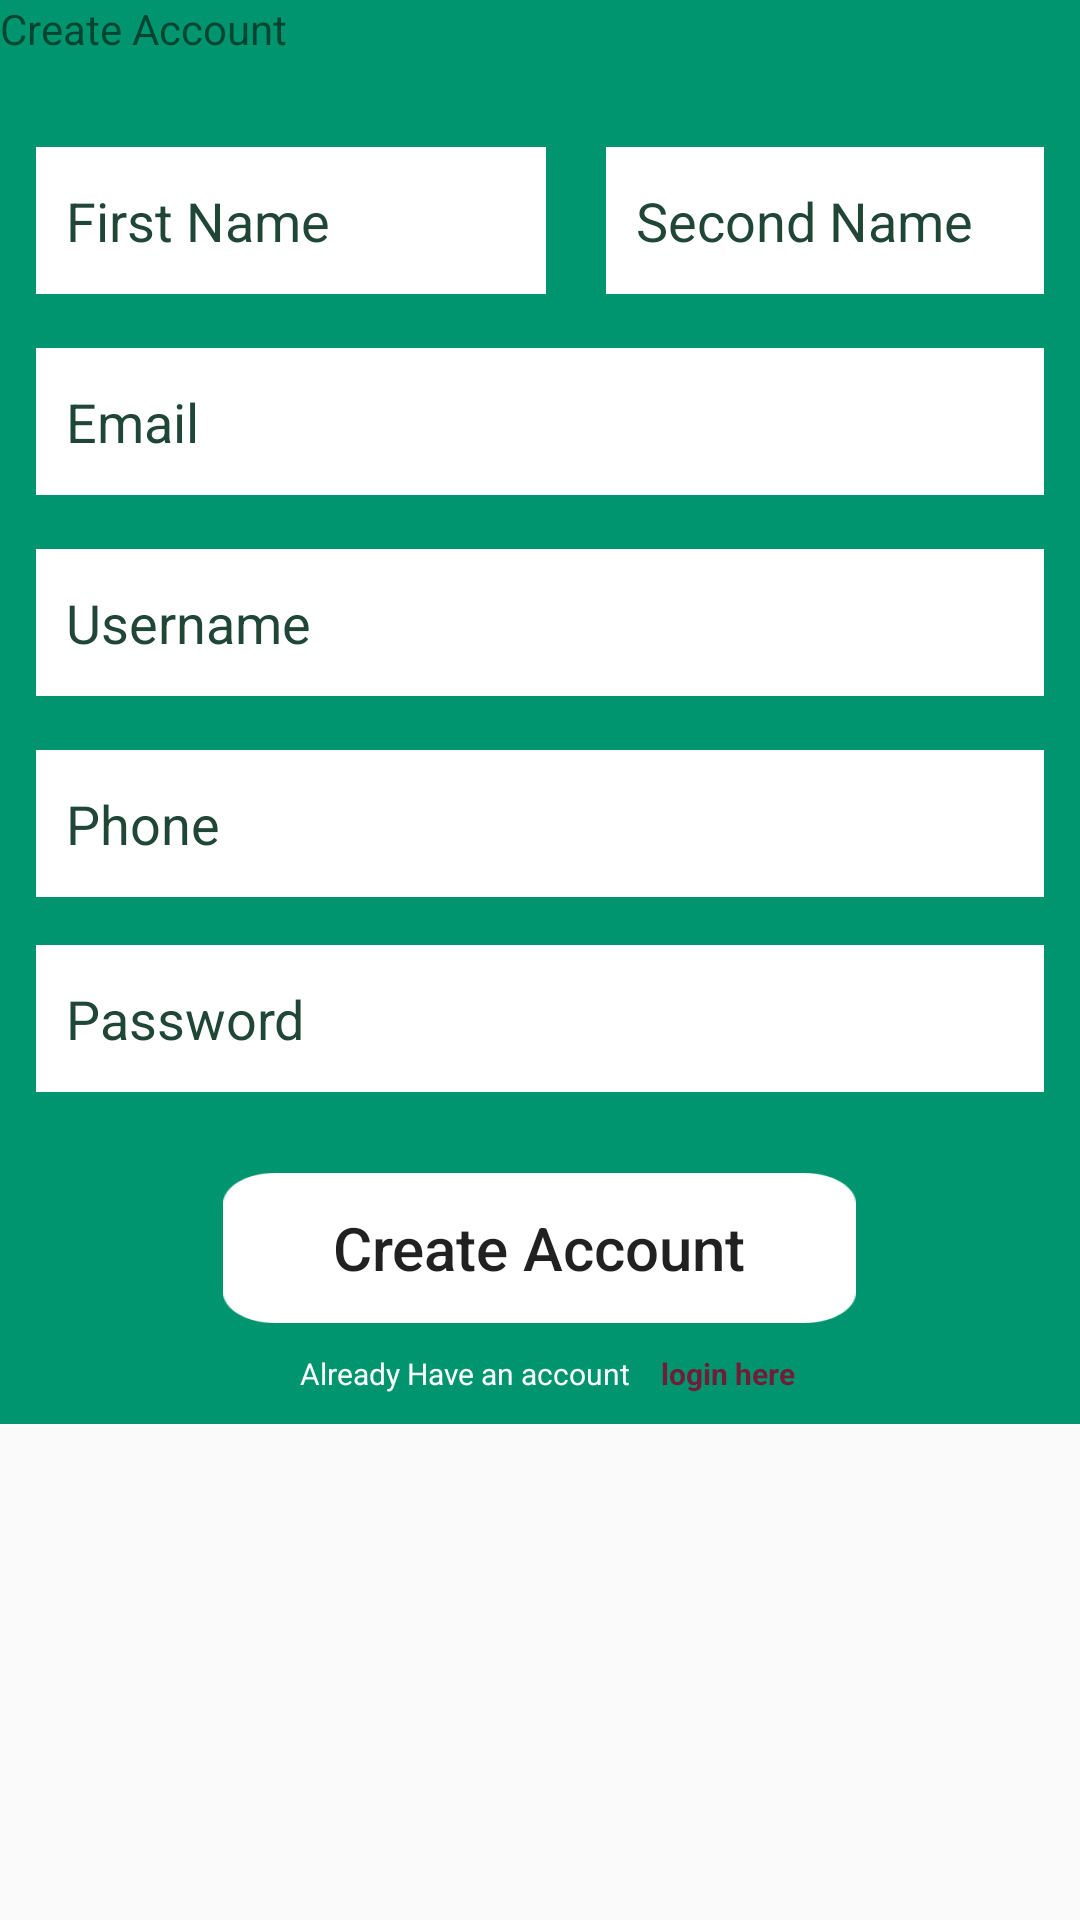

This screen was rendered from an Android layout file. Write that file and the resources it references.
<!-- AndroidManifest.xml: application theme AppTheme -->
<!-- res/layout/activity_create_account.xml -->
<?xml version="1.0" encoding="utf-8"?>

<ScrollView xmlns:android="http://schemas.android.com/apk/res/android"
    xmlns:tools="http://schemas.android.com/tools"
    android:layout_width="match_parent"
    android:layout_height="match_parent"
    android:orientation="vertical">

    <RelativeLayout
        android:layout_height="fill_parent"
        android:layout_width="fill_parent"
        android:background="@color/green"
        tools:context="com.example.erand.loginpage.CreateAccount">

        <TextView
            android:id="@+id/textView"
            style="@style/TextSet"
            android:layout_width="wrap_content"
            android:layout_height="wrap_content"
            android:text="@string/create_account"/>

        <EditText
            android:id="@+id/first_name"
            android:layout_width="170dp"
            android:layout_height="49dp"
            android:layout_alignParentStart="true"
            android:layout_below="@+id/textView"
            android:layout_marginLeft="12dp"
            android:layout_marginTop="30dp"
            android:background="@color/white"
            android:focusable="true"
            android:padding="10dp"
            android:hint="@string/first"
            android:singleLine="true"
            android:textColorHint="@color/dark_green" />

        <EditText
            android:id="@+id/second_name"
            android:layout_width="170dp"
            android:layout_height="49dp"
            android:layout_above="@+id/email"
            android:layout_marginLeft="20dp"
            android:layout_marginRight="12dp"
            android:layout_toEndOf="@+id/first_name"
            android:background="@color/white"
            android:padding="10dp"
            android:hint="@string/second"
            android:singleLine="true"
            android:textColorHint="@color/dark_green" />

        <EditText
            android:id="@+id/email"
            android:layout_width="match_parent"
            android:layout_height="49dp"
            android:layout_below="@+id/first_name"
            android:layout_marginLeft="12dp"
            android:layout_marginRight="12dp"
            android:layout_marginTop="18dp"
            android:background="@color/white"
            android:hint="@string/email"
            android:padding="10dp"
            android:singleLine="true"
            android:textColorHint="@color/dark_green" />

        <EditText
            android:id="@+id/user_create"
            android:layout_width="match_parent"
            android:layout_height="49dp"
            android:layout_alignEnd="@+id/email"
            android:layout_alignStart="@+id/email"
            android:layout_below="@+id/email"
            android:layout_marginTop="18dp"
            android:background="@color/white"
            android:hint="@string/username"
            android:padding="10dp"
            android:singleLine="true"
            android:textColorHint="@color/dark_green" />

        <EditText
            android:id="@+id/phone"
            android:layout_width="match_parent"
            android:layout_height="49dp"
            android:layout_below="@+id/user_create"
            android:layout_marginLeft="12dp"
            android:layout_marginRight="12dp"
            android:layout_marginTop="18dp"
            android:background="@color/white"
            android:hint="@string/phone"
            android:padding="10dp"
            android:inputType="number"
            android:singleLine="true"
            android:textColorHint="@color/dark_green" />

        <EditText
            android:id="@+id/password"
            android:layout_width="match_parent"
            android:layout_height="49dp"
            android:layout_below="@+id/phone"
            android:layout_marginLeft="12dp"
            android:layout_marginRight="12dp"
            android:layout_marginTop="16dp"
            android:background="@color/white"
            android:hint="@string/password"
            android:padding="10dp"
            android:inputType="textPassword"
            android:singleLine="true"
            android:textColorHint="@color/dark_green" />

        <TextView
            android:id="@+id/complete_your_details"
            android:layout_width="match_parent"
            android:layout_height="wrap_content"
            android:layout_below="@id/password"
            android:layout_marginLeft="20dp"
            android:layout_marginTop="5dp"
            android:paddingBottom="10dp"
            android:textColor="@color/pink"
            android:textSize="15dp" />

        <Button
            android:id="@+id/create_btn"
            android:layout_width="211dp"
            android:layout_height="50dp"
            android:layout_below="@+id/password"
            android:layout_centerHorizontal="true"
            android:layout_marginTop="27dp"
            android:background="@mipmap/login"
            android:lineSpacingExtra="2dp"
            android:text="@string/create_account"
            android:textAlignment="center"
            android:textAllCaps="false"
            android:textSize="20dp" />

        <TextView
            android:id="@+id/already_have"
            android:layout_width="wrap_content"
            android:layout_height="wrap_content"
            android:layout_below="@id/create_btn"
            android:layout_marginLeft="100dp"
            android:layout_marginTop="10dp"
            android:text="@string/already_have"
            android:paddingBottom="10dp"
            android:textColor="@color/white"
            android:textSize="10dp" />

        <TextView
            android:id="@+id/login_here"
            android:layout_width="wrap_content"
            android:layout_height="wrap_content"
            android:layout_below="@id/create_btn"
            android:layout_marginLeft="10dp"
            android:layout_marginTop="10dp"
            android:layout_toRightOf="@id/already_have"
            android:text="@string/login_here"
            android:textColor="@color/pink"
            android:paddingBottom="10dp"
            android:textSize="10dp"
            android:textStyle="bold" />

    </RelativeLayout>

</ScrollView>
<!-- resources referenced by this layout -->
<resources>
  <color name="dark_green">#FF204638</color>
  <color name="green">#00956e</color>
  <color name="pink">#FF711C39</color>
  <color name="white">#FFFFFF</color>
  <!-- mipmap login: png bitmap (mipmap-xhdpi, 1584 bytes) -->
  <string name="already_have">Already Have an account</string>
  <string name="create_account">Create Account</string>
  <string name="email">Email</string>
  <string name="first">First Name</string>
  <string name="login_here">login here</string>
  <string name="password">Password</string>
  <string name="phone">Phone</string>
  <string name="second">Second Name</string>
  <string name="username">Username</string>
  <style name="TextSet">
          <item name="android:layout_centerHorizontal">true</item>
          <item name="android:layout_marginTop">10dp</item>
          <item name="android:lineSpacingExtra">2dp</item>
          <item name="android:padding">10dp</item>
          <item name="android:textColor">@color/white</item>
          <item name="android:textSize">20dp</item>
          <item name="android:textStyle">bold</item>
      </style>
  <style name="AppTheme" parent="Theme.AppCompat.Light.DarkActionBar">
          
          <item name="colorPrimary">@color/colorPrimary</item>
          <item name="colorPrimaryDark">@color/colorPrimaryDark</item>
          <item name="colorAccent">@color/colorAccent</item>
      </style>
  <color name="colorPrimary">#FF204638</color>
  <color name="colorPrimaryDark">#FF204638</color>
  <color name="colorAccent">#FF4081</color>
</resources>
